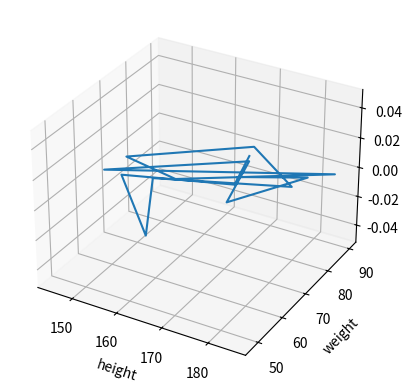

Recreate this plot in Python.
import matplotlib.pyplot as plt
import numpy as np
from mpl_toolkits import mplot3d
height= np.array([167,170,149,165,155,180,166,146,159,185,145,168,172,181,169])
weight= np.array([86,74,66,48,68,79,90,73,70,88,66,84,67,84,77])
ax = plt.axes(projection ='3d')
ax.plot3D(height,weight)
ax.set_xlabel("height")
ax.set_ylabel("weight")
plt.show()